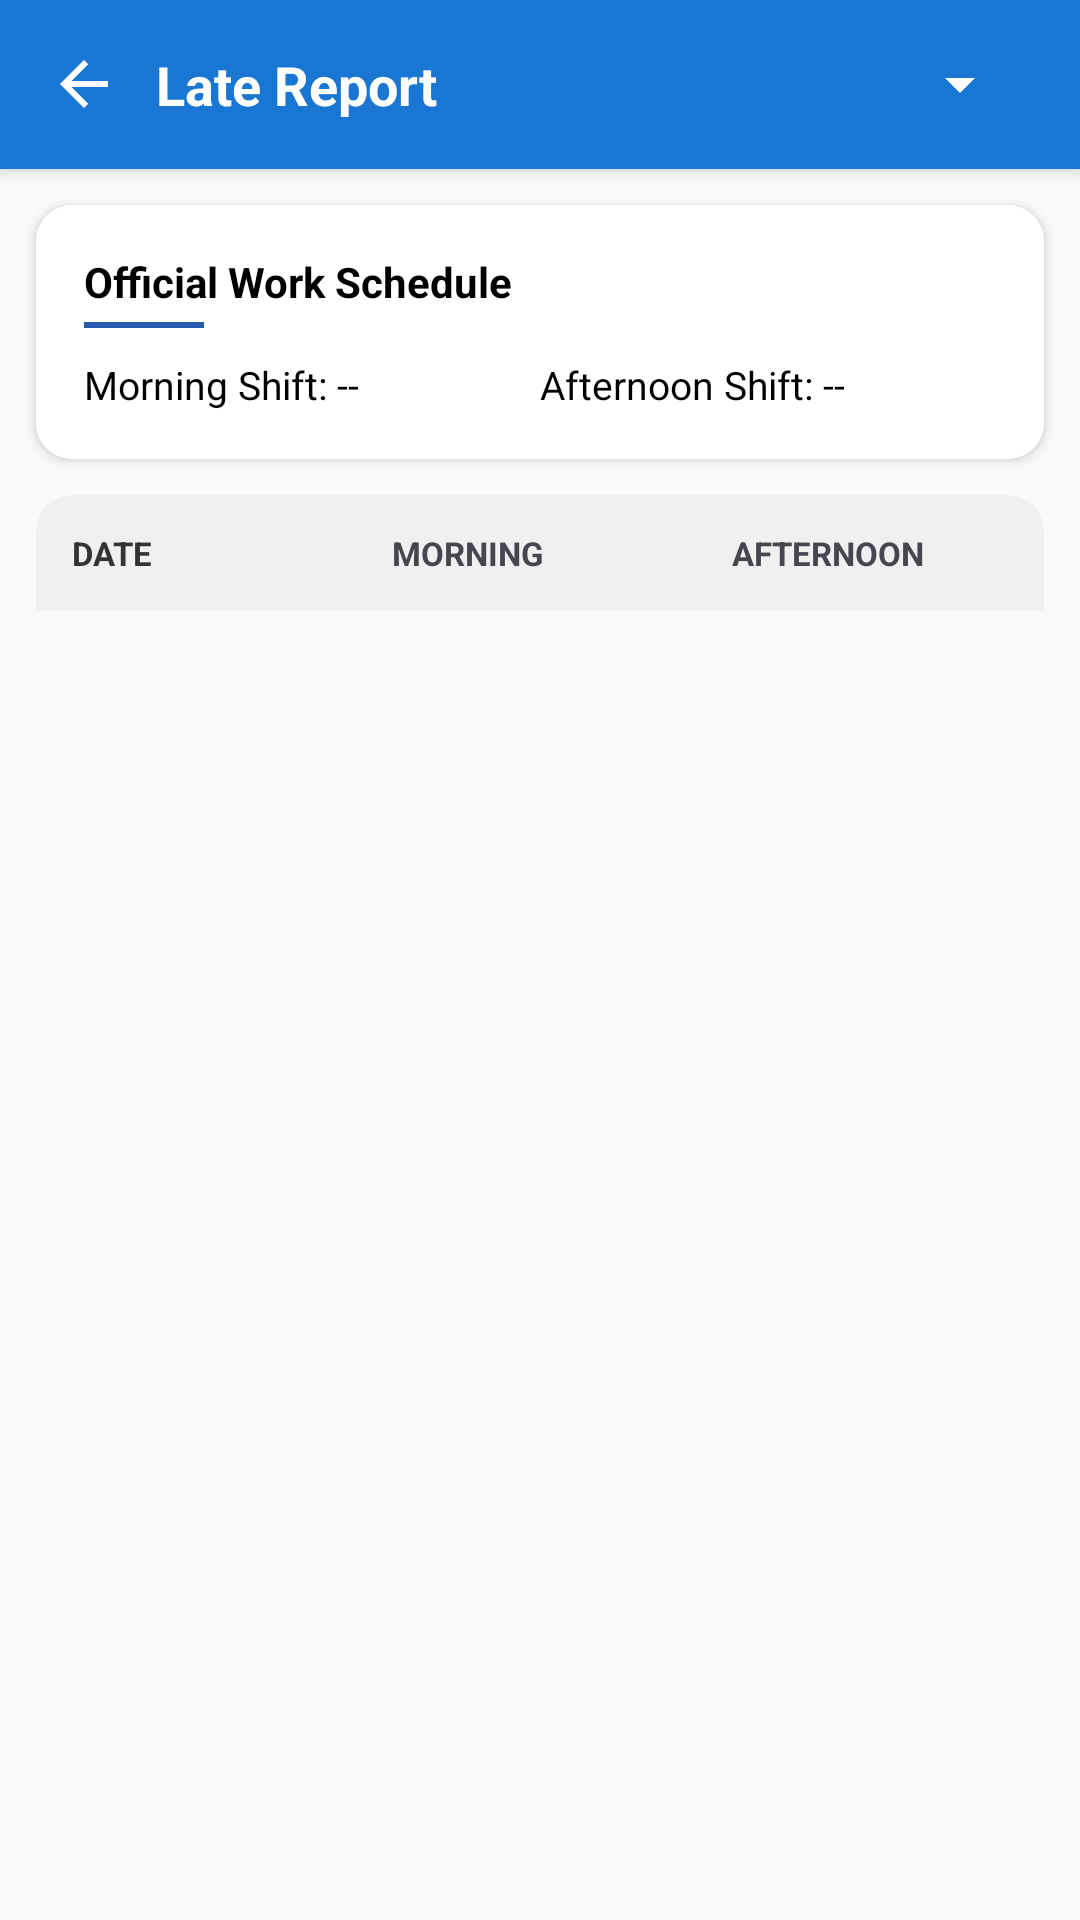

This screen was rendered from an Android layout file. Write that file and the resources it references.
<!-- AndroidManifest.xml: application theme Theme.MyApplication -->
<!-- res/layout/activity_attendance_report.xml -->
<?xml version="1.0" encoding="utf-8"?>
<LinearLayout xmlns:android="http://schemas.android.com/apk/res/android"
    xmlns:app="http://schemas.android.com/apk/res-auto"
    android:layout_width="match_parent"
    android:layout_height="match_parent"
    android:background="#F8F9FA"
    android:orientation="vertical">

    
    <LinearLayout
        android:layout_width="match_parent"
        android:layout_height="wrap_content"
        android:background="#1976D2"
        android:gravity="center_vertical"
        android:elevation="4dp"
        android:padding="16dp">
        <ImageView
            android:id="@+id/ivBack"
            android:layout_width="24dp"
            android:layout_height="24dp"
            android:src="@drawable/baseline_arrow_back_24"
            app:tint="#FFFFFF" />
        <TextView
            android:layout_width="0dp"
            android:layout_height="wrap_content"
            android:layout_marginStart="12dp"
            android:layout_weight="1"
            android:text="Late Report"
            android:textColor="#FFFFFF"
            android:textSize="18sp"
            android:textStyle="bold" />
        <Spinner
            android:id="@+id/spinnerMonthReport"
            android:layout_width="wrap_content"
            android:layout_height="wrap_content"
            android:backgroundTint="#FFFFFF" />
    </LinearLayout>

    
    <androidx.cardview.widget.CardView
        android:layout_width="match_parent"
        android:layout_height="wrap_content"
        android:layout_margin="12dp"
        app:cardCornerRadius="12dp"
        app:cardElevation="2dp"
        app:cardBackgroundColor="@android:color/white">
        <LinearLayout
            android:layout_width="match_parent"
            android:layout_height="wrap_content"
            android:orientation="vertical"
            android:padding="16dp"
            android:background="@android:color/white">
            <TextView
                android:layout_width="wrap_content"
                android:layout_height="wrap_content"
                android:text="Official Work Schedule"
                android:textColor="@android:color/black"
                android:textSize="14sp"
                android:textStyle="bold" />
            <View
                android:layout_width="40dp"
                android:layout_height="2dp"
                android:layout_marginTop="4dp"
                android:background="#275BB0" />
            <LinearLayout
                android:layout_width="match_parent"
                android:layout_height="wrap_content"
                android:layout_marginTop="10dp"
                android:orientation="horizontal">
                <TextView
                    android:id="@+id/txtScheduleAm"
                    android:layout_width="0dp"
                    android:layout_height="wrap_content"
                    android:layout_weight="1"
                    android:text="Morning Shift: --"
                    android:textColor="@android:color/black"
                    android:textSize="13sp" />
                <TextView
                    android:id="@+id/txtSchedulePm"
                    android:layout_width="0dp"
                    android:layout_height="wrap_content"
                    android:layout_weight="1"
                    android:text="Afternoon Shift: --"
                    android:textColor="@android:color/black"
                    android:textSize="13sp" />
            </LinearLayout>
        </LinearLayout>
    </androidx.cardview.widget.CardView>

    
    <LinearLayout
        android:layout_width="match_parent"
        android:layout_height="wrap_content"
        android:layout_marginHorizontal="12dp"
        android:background="@drawable/rounded_top_gray"
        android:orientation="horizontal"
        android:padding="12dp"
        android:weightSum="5.2">
        <TextView android:layout_width="0dp" android:layout_height="wrap_content" android:layout_weight="1.2" android:text="DATE" android:textStyle="bold" android:textSize="11sp" android:textColor="#333333"/>
        <TextView android:layout_width="0dp" android:layout_height="wrap_content" android:layout_weight="2.0" android:text="MORNING" android:textStyle="bold" android:textSize="11sp" android:gravity="center"/>
        <TextView android:layout_width="0dp" android:layout_height="wrap_content" android:layout_weight="2.0" android:text="AFTERNOON" android:textStyle="bold" android:textSize="11sp" android:gravity="center"/>
    </LinearLayout>

    <ScrollView
        android:layout_width="match_parent"
        android:layout_height="match_parent"
        android:layout_marginHorizontal="12dp"
        android:layout_marginBottom="12dp">
        <LinearLayout
            android:id="@+id/containerRecordsReport"
            android:layout_width="match_parent"
            android:layout_height="wrap_content"
            android:background="#FFFFFF"
            android:orientation="vertical" />
    </ScrollView>
</LinearLayout>
<!-- resources referenced by this layout -->
<resources>
  <!-- drawable baseline_arrow_back_24 (drawable) -->
  <vector xmlns:android="http://schemas.android.com/apk/res/android" android:autoMirrored="true" android:height="24dp" android:tint="#323131" android:viewportHeight="24" android:viewportWidth="24" android:width="24dp">
        
      <path android:fillColor="@android:color/white" android:pathData="M20,11H7.83l5.59,-5.59L12,4l-8,8 8,8 1.41,-1.41L7.83,13H20v-2z"/>
      
  </vector>
  <!-- drawable rounded_top_gray (drawable) -->
  <?xml version="1.0" encoding="utf-8"?>
  <shape xmlns:android="http://schemas.android.com/apk/res/android">
      
      <solid android:color="#F0F0F0" />
  
      
      <corners
          android:topLeftRadius="12dp"
          android:topRightRadius="12dp"
          android:bottomLeftRadius="0dp"
          android:bottomRightRadius="0dp" />
  </shape>
  <style name="Theme.MyApplication" parent="Base.Theme.MyApplication" />
  <style name="Base.Theme.MyApplication" parent="Theme.Material3.DayNight.NoActionBar">
          
          
      </style>
</resources>
